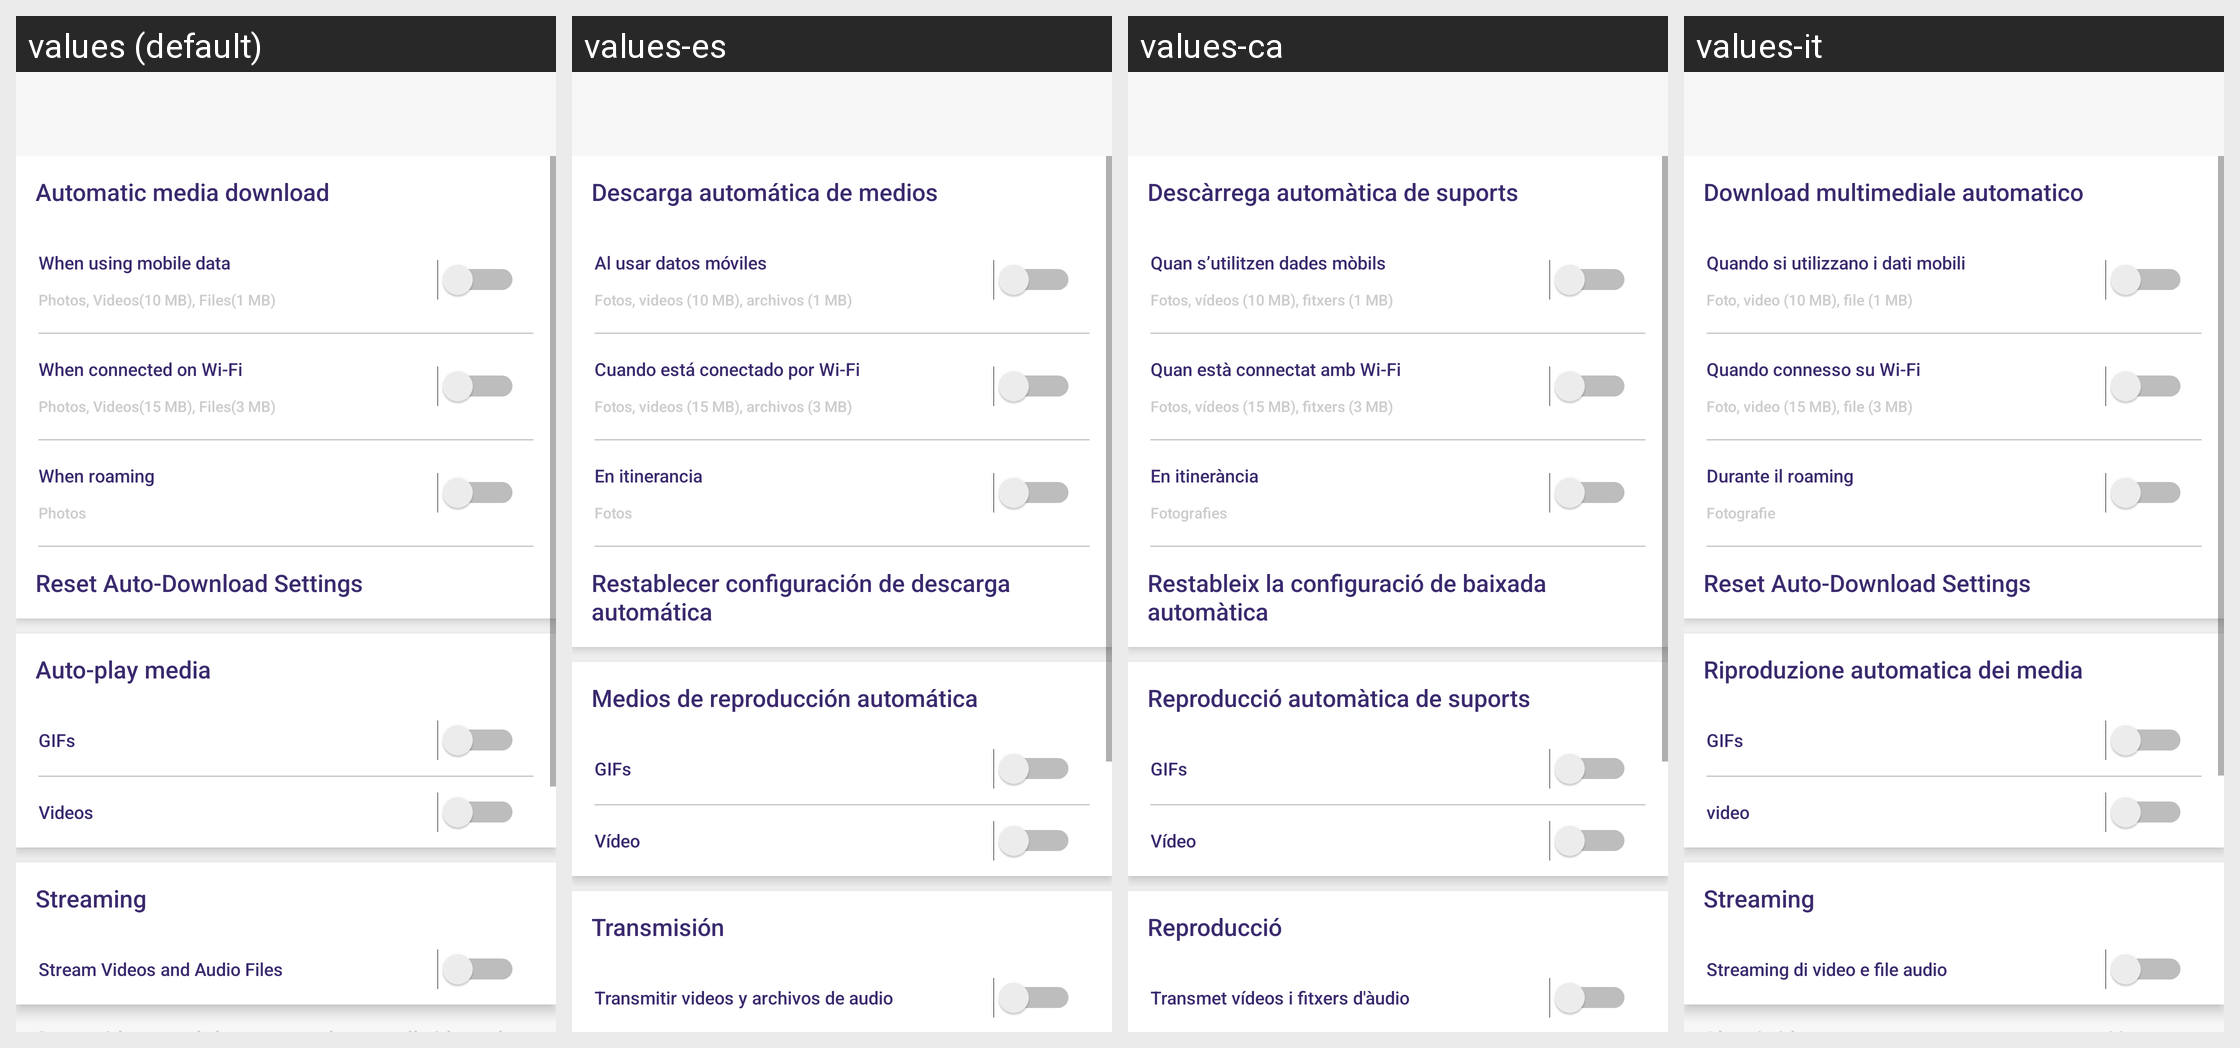

Translations of the strings shown on this Android screen, per locale in the grid:
Android screen res/layout/activity_data_and_storage.xml rendered under 4 locales, left to right: values (default), values-es, values-ca, values-it. Device: Nexus 5 (rendered at 1080×1920; each locale shown at half size, 540×960, under a caption strip naming it); theme AppTheme.
Other locales in the repository, not shown: values-de, values-fr, values-in, values-nl, values-ru, values-uk.
Strings drawn on this screen, with the default value and each locale's value (text and hints the layout hard-codes, and strings that could not be matched under every locale, appear in the picture but are not listed):

automatic_media_download
  values: Automatic media download
  values-es: Descarga automática de medios
  values-ca: Descàrrega automàtica de suports
  values-it: Download multimediale automatico

When_using_mobile_data
  values: When using mobile data
  values-es: Al usar datos móviles
  values-ca: Quan s’utilitzen dades mòbils
  values-it: Quando si utilizzano i dati mobili

photos_videos
  values: Photos, Videos(10 MB), Files(1 MB)
  values-es: Fotos, videos (10 MB), archivos (1 MB)
  values-ca: Fotos, vídeos (10 MB), fitxers (1 MB)
  values-it: Foto, video (10 MB), file (1 MB)

connected_wifi
  values: When connected on Wi-Fi
  values-es: Cuando está conectado por Wi-Fi
  values-ca: Quan està connectat amb Wi-Fi
  values-it: Quando connesso su Wi-Fi

photos_video_two
  values: Photos, Videos(15 MB), Files(3 MB)
  values-es: Fotos, videos (15 MB), archivos (3 MB)
  values-ca: Fotos, vídeos (15 MB), fitxers (3 MB)
  values-it: Foto, video (15 MB), file (3 MB)

When_roaming
  values: When roaming
  values-es: En itinerancia
  values-ca: En itinerància
  values-it: Durante il roaming

Photos
  values: Photos
  values-es: Fotos
  values-ca: Fotografies
  values-it: Fotografie

Reset_Auto_Download_Settings
  values: Reset Auto-Download Settings
  values-es: Restablecer configuración de descarga automática
  values-ca: Restableix la configuració de baixada automàtica
  values-it: Reset Auto-Download Settings

Auto_play_media
  values: Auto-play media
  values-es: Medios de reproducción automática
  values-ca: Reproducció automàtica de suports
  values-it: Riproduzione automatica dei media

GIFs
  values: GIFs
  values-es: GIFs
  values-ca: GIFs
  values-it: GIFs

Video
  values: Videos
  values-es: Vídeo
  values-ca: Vídeo
  values-it: video

Streaming
  values: Streaming
  values-es: Transmisión
  values-ca: Reproducció
  values-it: Streaming

Stream_Videos_and_Audio_Files
  values: Stream Videos and Audio Files
  values-es: Transmitir videos y archivos de audio
  values-ca: Transmet vídeos i fitxers d'àudio
  values-it: Streaming di video e file audio
